Run: headless pygame with SDL's dummy video driver; simulated clock (each Clock.tick advances the game by its frame time, no real sleeping); random seed 0; keys injected as events and as key.get_pressed() state; mouse plan: one left click at the window centre at the start of phase 2, then a move to the lower-right quarter at the start of phase 3.
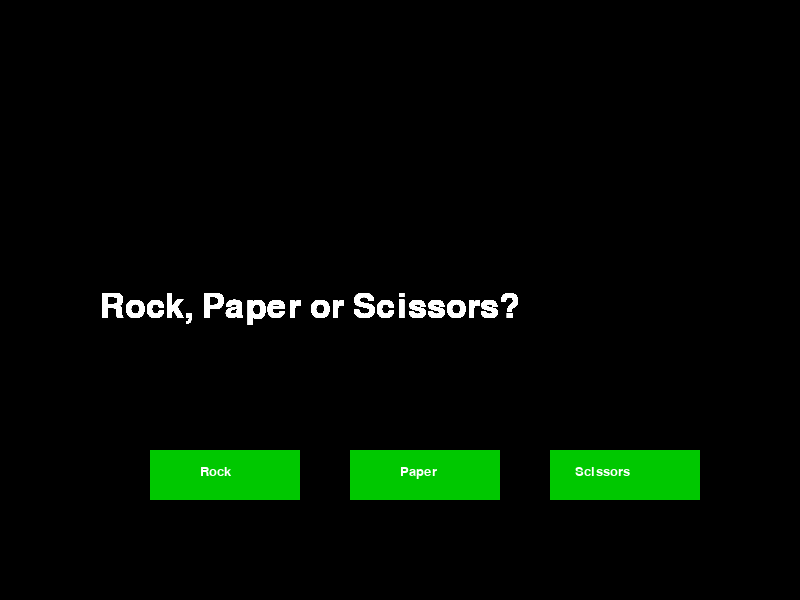
Frame 1 of 4 · flips 1–60 · no input
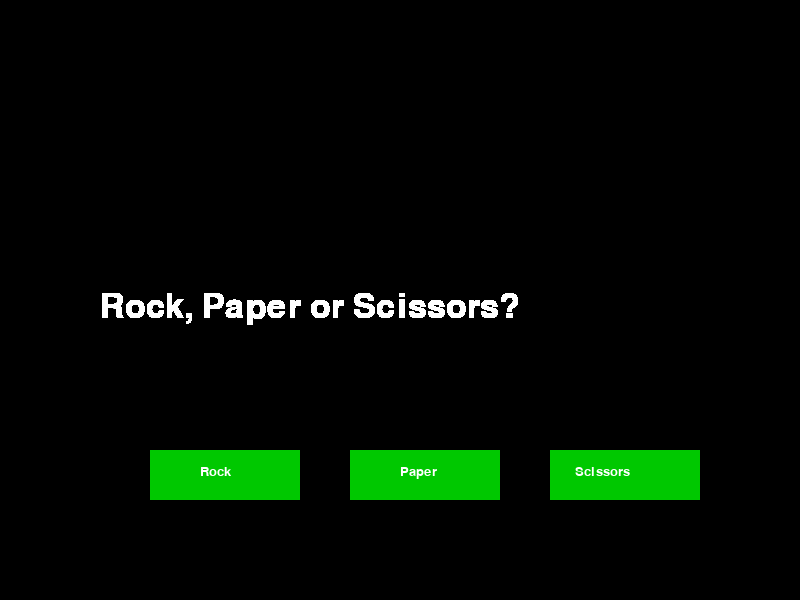
Frame 2 of 4 · flips 61–180 · clicked the window centre · tapped SPACE, RETURN · held RIGHT (→), D
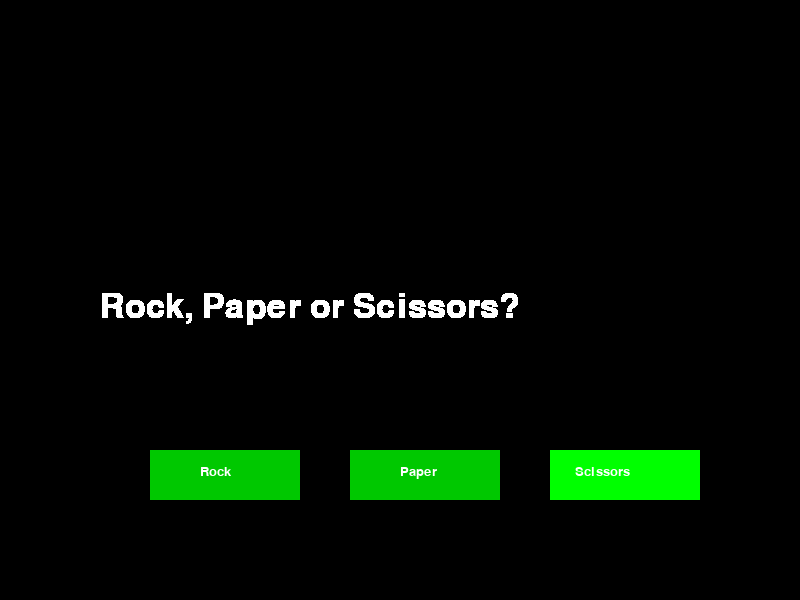
Frame 3 of 4 · flips 181–300 · moved the mouse to the lower-right quarter · held DOWN (↓), S
Frame 4 of 4 · flips 301–420 · held LEFT (←), A, UP (↑), W · screen unchanged from frame 3, image omitted

The pygame program that drew these frames:

import pygame
pygame.init()




class rockPaperScissorScreen:


    def __init__(self):
        size = [800, 600]
        screen = pygame.display.set_mode(size)
        pygame.display.set_caption("Arcade City")


        black = (0, 0, 0)
        white = (255, 255, 255)
        orange = (250, 105, 0)
        green = (0, 200, 0)


        bright_orange = (255, 130, 0)
        bright_green = (0, 255, 0)




        # Loop until the user clicks the close button
        done = False




        # Used to manage how fast the screen updates
        clock = pygame.time.Clock()




        # Imports background image and sets as background
        screen.fill(black)




        # Imports background music and loops it indefinitely






        # -------- Main Program Loop -----------
        while not done:
            # --- Main event loop
            for event in pygame.event.get(): # User did something
                if event.type == pygame.QUIT: # If user clicked close
                    pygame.quit()
                    done = True # Flag that we are done so we exit this loop
                    

            subText = pygame.font.SysFont('Showcard Gothic', 50)
            smallText = pygame.font.SysFont('Showcard Gothic', 20)
            midText = pygame.font.SysFont('Showcard Gothic', 30)


        
            
            from random import randint
 
            #create a list of play options
            t = ["Rock", "Paper", "Scissors"]
 
            #assign a random play to the computer
            computer = t[randint(0,2)]
 
            names = subText.render("Rock, Paper or Scissors?", True, white)
            screen.blit(names, [100, 290])


            mouse = pygame.mouse.get_pos()


            

            paper = smallText.render("Paper", True, white)
            scissor = smallText.render("Scissors", True, white)

            
            if 300 > mouse[0] > 150 and 500 > mouse[1] > 450:
                pygame.draw.rect(screen, bright_green, (150,450,150,50))
                if event.type == pygame.MOUSEBUTTONDOWN:
                    screen.fill(black)
                    player = "Rock"
                    if player == computer:
                        cs = midText.render("Tie!", True, white)
                    if computer == "Paper":
                        cs = midText.render("You lose! Paper covers rock.", True, white)
                    else:
                        cs = midText.render("You win! Rock smashes scissors.", True, white)
                    screen.blit(cs, [175, 265])
            else:
                pygame.draw.rect(screen, green, (150,450,150,50))

            if 500 > mouse[0] > 350 and 500 > mouse[1] > 450:
                pygame.draw.rect(screen, bright_green, (350,450,150,50))
                if event.type == pygame.MOUSEBUTTONDOWN:
                    screen.fill(black)
                    player = "Paper"
                    if player == computer:
                        cs = midText.render("Tie!", True, white)
                    if computer == "Scissors":
                        cs = midText.render("You lose! Scissors cuts paper.", True, white)
                    else:
                        cs = midText.render("You win! Paper covers rock.", True, white)
                    screen.blit(cs, [175, 265])
            else:
                pygame.draw.rect(screen, green, (350,450,150,50))

            if 700 > mouse[0] > 550 and 500 > mouse[1] > 450:
                pygame.draw.rect(screen, bright_green, (550,450,150,50))
                if event.type == pygame.MOUSEBUTTONDOWN:
                    screen.fill(black)
                    player = "Scissors"
                    if player == computer:
                        cs = midText.render("Tie!", True, white)
                    if computer == "Rock":
                        cs = midText.render("You lose! Rock smashes scissors.", True, white)
                    else:
                        cs = midText.render("You win! Scissors cuts paper", True, white)
                    screen.blit(cs, [175, 265])
            else:
                pygame.draw.rect(screen, green, (550,450,150,50))

            rock = smallText.render("Rock", True, white)
            screen.blit(rock, [200, 465])

            paper = smallText.render("Paper", True, white)
            screen.blit(paper, [400, 465])
            
            scissors = smallText.render("Scissors", True, white)
            screen.blit(scissors, [575, 465])

            #if 300 > mouse[0] > 150 and 500 > mouse[1] > 450:
            #    if event.type == pygame.MOUSEBUTTONDOWN:
            #       screen.fill(black)
            #        player = "Rock"
            #        if player == computer:
            #            cs = subText.render("Tie!", True, white)
            #        if computer == "Paper":
            #            cs = subText.render("You lose! Paper covers rock.", True, white)
            #        else:
            #            cs = subText.render("You win! Rock smashes scissors.", True, white)
                    
            #if 500 > mouse[0] > 350 and 500 > mouse[1] > 450:
            #    if event.type == pygame.MOUSEBUTTONDOWN:
            #        screen.fill(black)
            #        player = "Paper"
            #        if player == computer:
            #            cs = subText.render("Tie!", True, white)
            #        if computer == "Scissors":
            #            cs = subText.render("You lose! Scissors cuts paper.", True, white)
            #        else:
            #            cs = subText.render("You win! Paper covers rock.", True, white)

            #if 700 > mouse[0] > 550 and 500 > mouse[1] > 450:
            #    if event.type == pygame.MOUSEBUTTONDOWN:
            #        screen.fill(black)
            #        player = "Scissors"
            #        if player == computer:
            #            cs = subText.render("Tie!", True, white)
            #        if computer == "Rock":
            #            cs = subText.render("You lose! Rock smashes scissors.", True, white)
            #        else:
            #            cs = subText.render("You win! Scissors cuts paper", True, white)


            




            pygame.display.update()




def main():
    c = rockPaperScissorScreen()




main()
